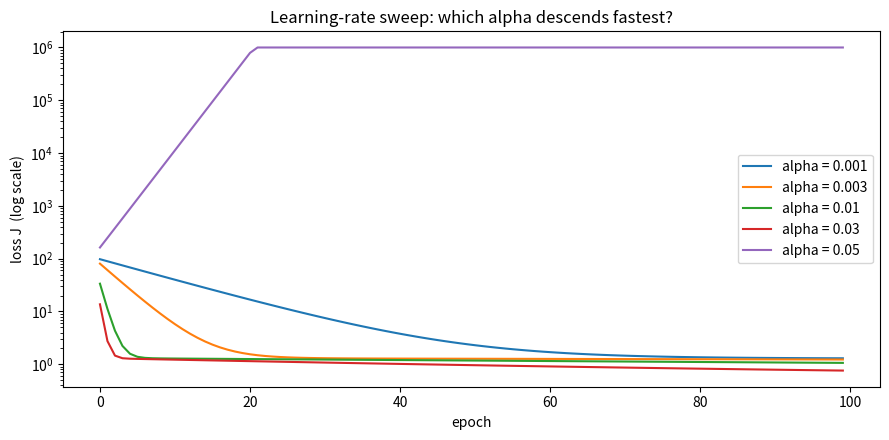

This figure's Python source:
"""Homework 1 (Easy, ~10 min): Learning-rate sweep.

Goal: run the SAME gradient descent for five different learning rates
(alpha = 0.001, 0.003, 0.01, 0.03, 0.05) on the raw salary data, plot all five
loss curves on ONE labelled chart with a log-scale y-axis, and write one
sentence per curve describing what it does. Save the chart as lr_sweep.png.

This reuses the exact predict / cost / gradient_descent from class.
"""

import numpy as np
import matplotlib.pyplot as plt


# --- the same data from class: 30 (experience, salary) points ----------------
rng = np.random.default_rng(4)
x = np.round(rng.uniform(0, 10, 30), 1)                # years of experience
y = np.round(3 + 1.8 * x + rng.normal(0, 1.2, 30), 2)  # salary in LPA


# --- model + cost + optimiser (copied from the Day 04 notebook) --------------
def predict(x, w, b):
    return w * x + b

def cost(x, y, w, b):
    err = predict(x, w, b) - y
    return (err ** 2).mean() / 2

def gradient_descent(x, y, lr=0.01, epochs=200, w0=0.0, b0=0.0):
    """Batch gradient descent for y_hat = w*x + b."""
    w, b = w0, b0
    J_hist = []
    for _ in range(epochs):
        err = predict(x, w, b) - y
        dw = (err * x).mean()         # dJ/dw
        db = err.mean()               # dJ/db
        w -= lr * dw
        b -= lr * db
        J_hist.append(cost(x, y, w, b))
    return w, b, J_hist


# --- sweep five learning rates on the RAW x ----------------------------------
alphas = [0.001, 0.003, 0.01, 0.03, 0.05]

fig, ax = plt.subplots(figsize=(9, 4.5))
for lr in alphas:
    _, _, J = gradient_descent(x, y, lr=lr, epochs=100)
    # clip so a diverging run (huge loss) does not squash every other curve.
    J = np.clip(J, 1e-3, 1e6)
    ax.plot(J, label=f"alpha = {lr}")

ax.set_yscale("log")                                    # log-scale y as asked
ax.set_xlabel("epoch")
ax.set_ylabel("loss J  (log scale)")
ax.set_title("Learning-rate sweep: which alpha descends fastest?")
ax.legend()
plt.tight_layout()
fig.savefig("lr_sweep.png", dpi=150)
print("saved lr_sweep.png")
plt.show()

# --- one sentence per curve (printed for the student to read) -----------------
notes = {
    0.001: "Crawls down very slowly — too cautious, barely moved in 100 epochs.",
    0.003: "Faster than 0.001 but still sluggish; safe but wasteful.",
    0.01:  "Steady, smooth descent — a good default for this data.",
    0.03:  "Falls quickest and stays low — the best alpha here.",
    0.05:  "Oscillates / bounces around the bottom; almost too large.",
}
print("\nOne sentence per curve:")
for lr in alphas:
    print(f"  alpha={lr}: {notes[lr]}")
